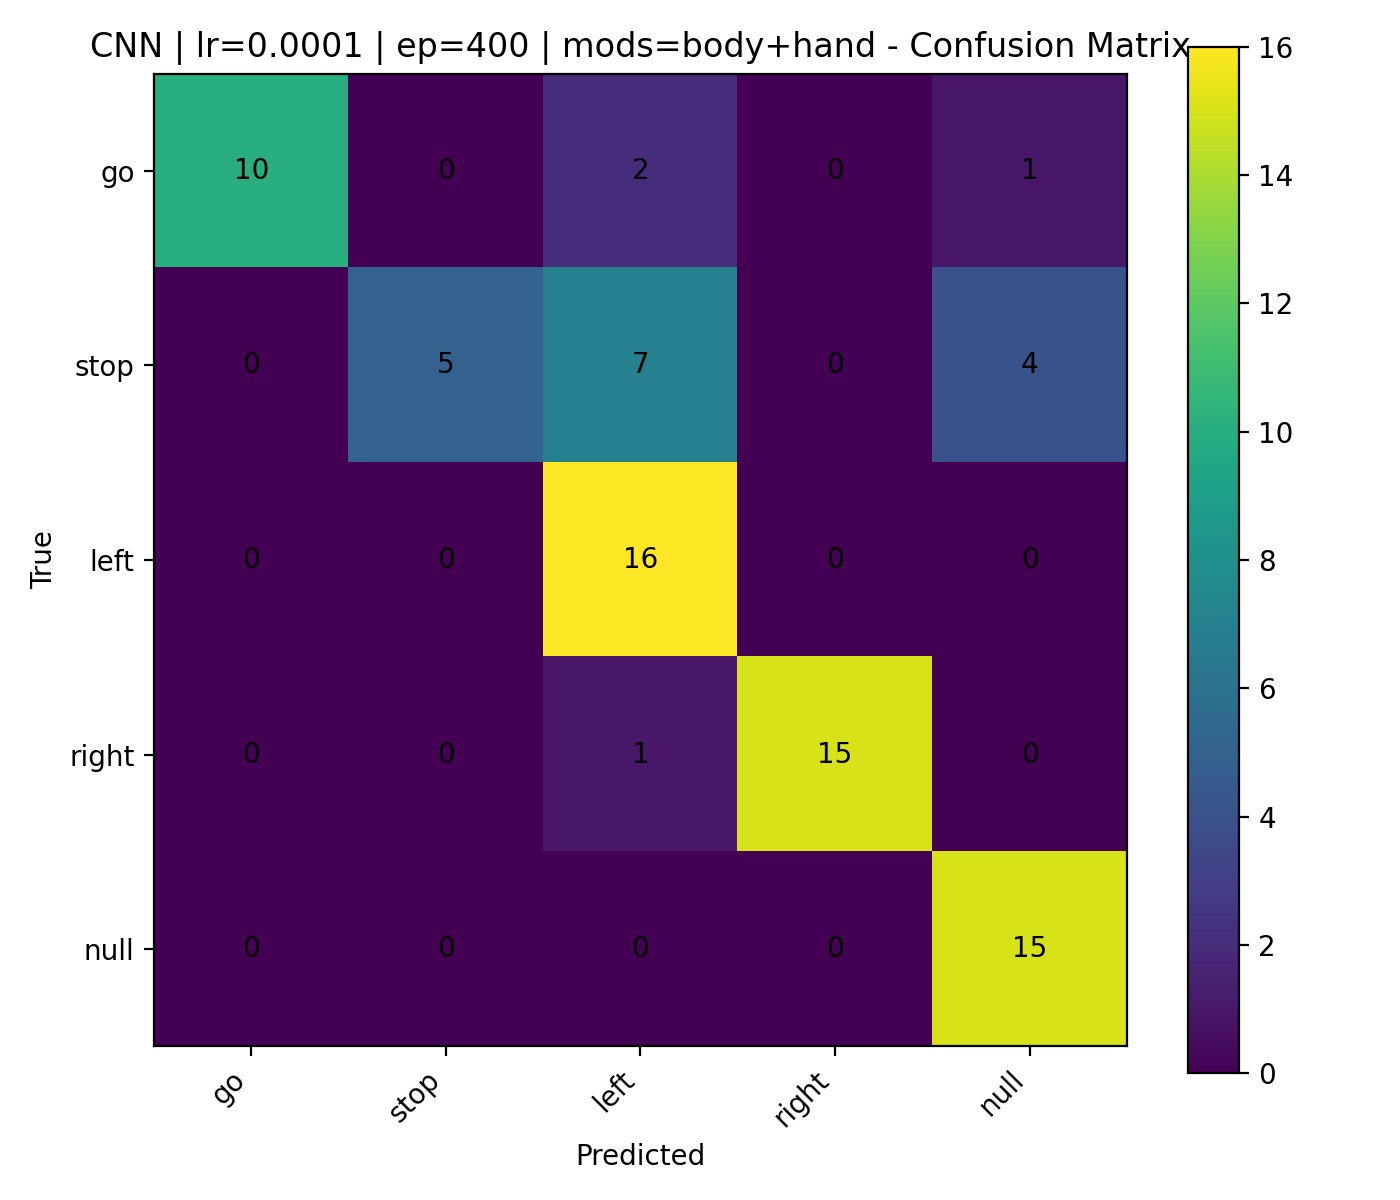

The data file committed next to this chart (first rows):
, go, stop, left, right, null
go, 10, 0, 2, 0, 1
stop, 0, 5, 7, 0, 4
left, 0, 0, 16, 0, 0
right, 0, 0, 1, 15, 0
null, 0, 0, 0, 0, 15
